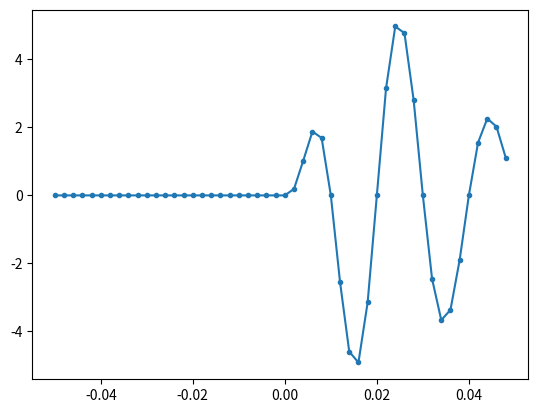

Reproduce this figure in Python.
#!/usr/bin/env python3
# -*- coding: utf-8 -*-
"""
Created on Wed Aug 19 16:44:25 2020

@author: atilapaes

"""
import numpy
import matplotlib.pyplot as plt
#from matplotlib.patches import Rectangle
#import matplotlib.pylab as pylab


def berlage(f,length,dt,A,n,alpha,phi,plot=True):
    """
    This function generates A Berlage wavelet
    It returns two vectors. The time and the Berlage wavelet


    It models the function: 
        A*H(t)*T^n*exp(-alpha*t)*cos(2.Pi*f0*t+phi)
    
    -----------------------------------------------
    f   : float
        Oscillation frequency
    
    length  : int
        vector length in seconds
        Will be centered aroung zero
        
    dt      : float
        time sampling
    
    A       : float
        wave amplitude
    
    n       : float (but usually a positive constant)
            
    
    alpha   : float (nonnegative real cte)
            Decay factor
    
    phi     : float 
            phase

    Returns
    -------
    vector : (N,) ndarray
        Array of length `points` in shape of ricker curve.
    """
    
    t=numpy.arange(-length/2,length/2,dt)
    H=numpy.heaviside(t,0)
    w=numpy.zeros(int(length/dt))
    
    for index_t in range(len(w)):
        w[index_t]=A*H[index_t]*((t[index_t])**n)*numpy.exp(-alpha*t[index_t])*numpy.cos(2*numpy.pi*f*t[index_t]+phi)
    
    
    if plot==True:
        plt.plot(t,w,'.-')
    return t, w   
    
t,w=berlage(f=50,length=0.1,dt=0.002,A=100000,n=2,alpha=100,phi=-numpy.pi/2)   
    